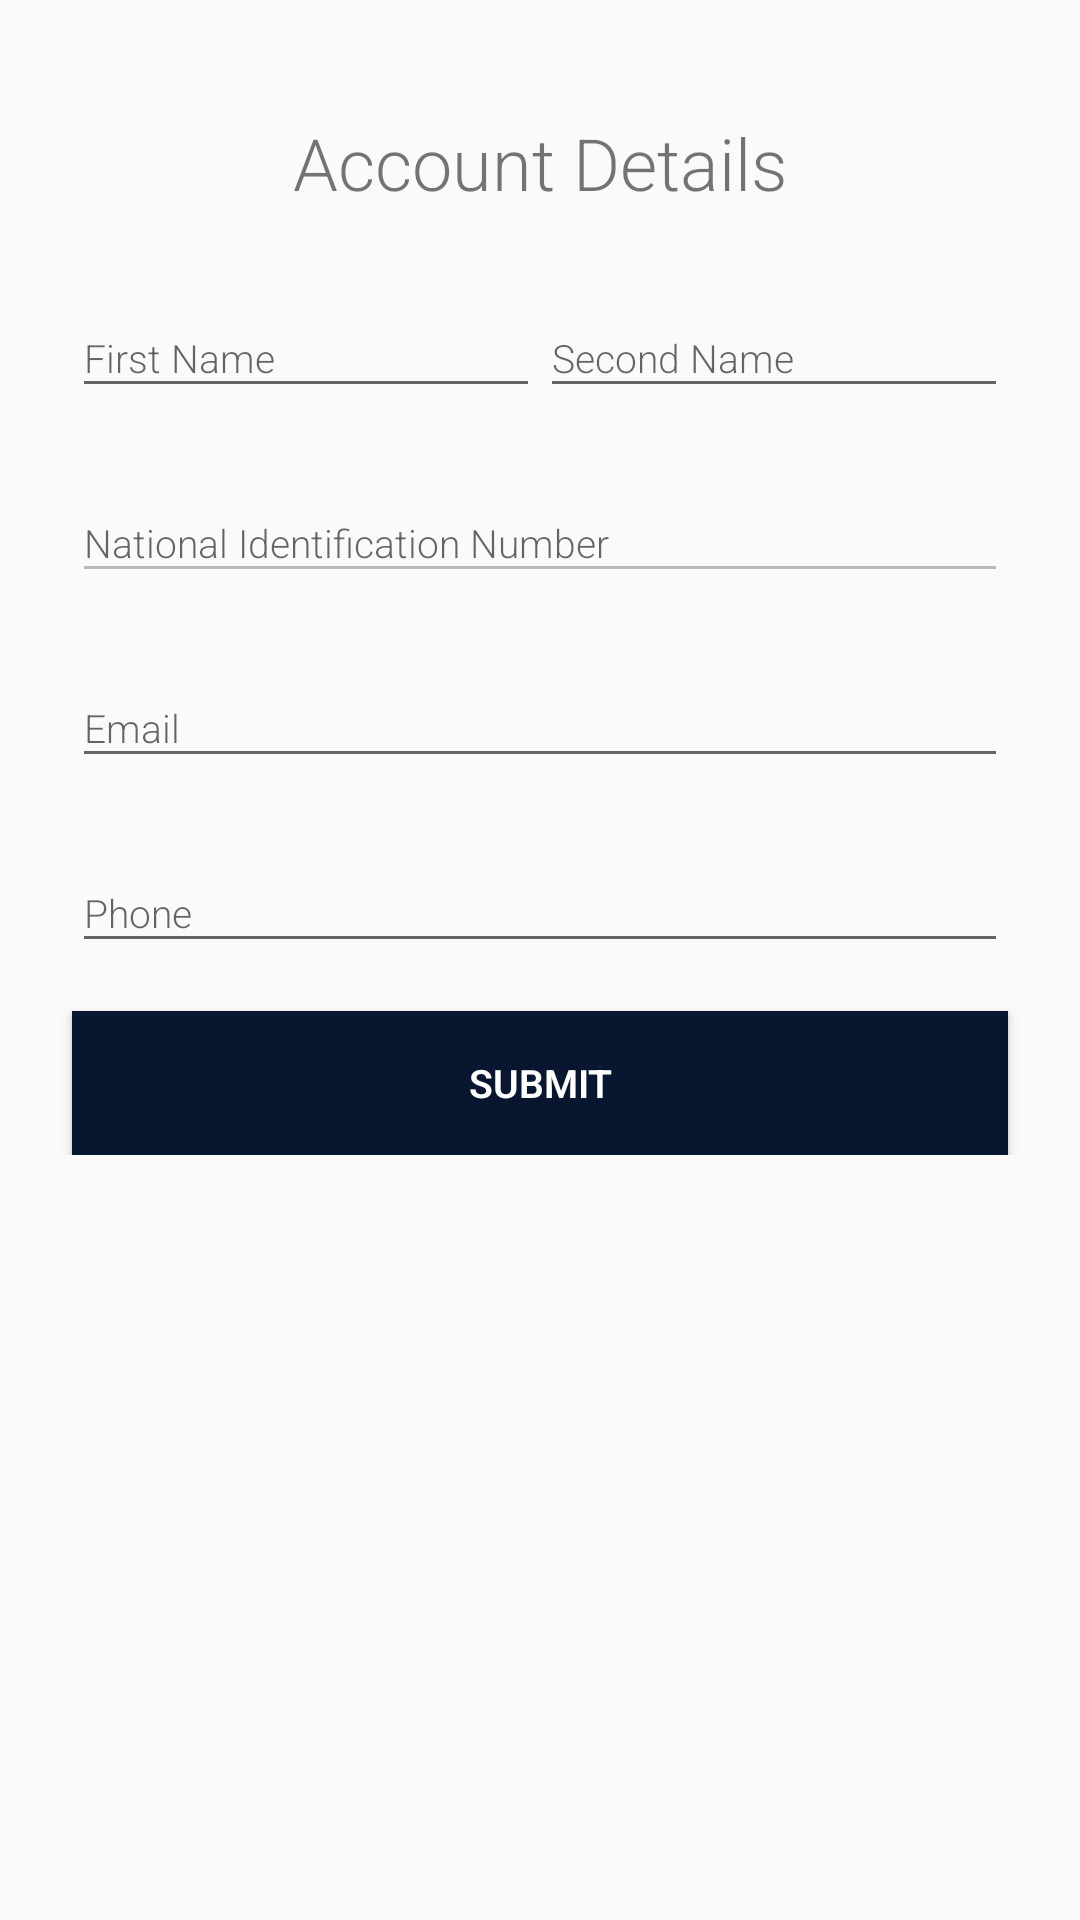

This screen was rendered from an Android layout file. Write that file and the resources it references.
<!-- AndroidManifest.xml: application theme AppTheme -->
<!-- res/layout/driver_edit_account_details_form.xml -->
<?xml version="1.0" encoding="utf-8"?>
<androidx.constraintlayout.widget.ConstraintLayout xmlns:android="http://schemas.android.com/apk/res/android"
    android:layout_width="match_parent"
    android:layout_height="match_parent"
    xmlns:app="http://schemas.android.com/apk/res-auto">
    <ScrollView
        android:layout_width="0dp"
        android:layout_height="wrap_content"
        app:layout_constraintTop_toTopOf="parent"
        app:layout_constraintStart_toStartOf="parent"
        app:layout_constraintEnd_toEndOf="parent">
        <androidx.constraintlayout.widget.ConstraintLayout
            android:layout_width="match_parent"
            android:layout_height="wrap_content"
            android:padding="8dp">
            <TextView
                android:layout_width="wrap_content"
                android:layout_height="wrap_content"
                app:layout_constraintTop_toTopOf="parent"
                app:layout_constraintStart_toStartOf="parent"
                app:layout_constraintEnd_toEndOf="parent"
                android:layout_marginTop="30dp"
                android:text="Account Details"
                android:textSize="24sp"
                android:fontFamily="sans-serif-light"
                android:id="@+id/title"/>
            <com.google.android.material.textfield.TextInputLayout
                android:layout_width="0dp"
                android:layout_height="wrap_content"
                app:layout_constraintTop_toBottomOf="@id/title"
                app:layout_constraintStart_toStartOf="parent"
                app:layout_constraintEnd_toStartOf="@id/edSecondNameLayout"
                android:layout_marginStart="16dp"
                android:layout_marginTop="20dp"
                android:id="@+id/edFirstNameLayout">
                <com.google.android.material.textfield.TextInputEditText
                    android:layout_width="match_parent"
                    android:layout_height="wrap_content"
                    android:id="@+id/edFirstName"
                    android:inputType="text"
                    android:hint="First Name"/>
            </com.google.android.material.textfield.TextInputLayout>
            <com.google.android.material.textfield.TextInputLayout
                android:layout_width="0dp"
                android:layout_height="wrap_content"
                app:layout_constraintTop_toBottomOf="@id/title"
                app:layout_constraintEnd_toEndOf="parent"
                app:layout_constraintStart_toEndOf="@id/edFirstNameLayout"
                android:layout_marginEnd="16dp"
                android:layout_marginTop="20dp"
                android:id="@+id/edSecondNameLayout">
                <com.google.android.material.textfield.TextInputEditText
                    android:layout_width="match_parent"
                    android:layout_height="wrap_content"
                    android:id="@+id/edSecondName"
                    android:inputType="text"
                    android:hint="Second Name"/>
            </com.google.android.material.textfield.TextInputLayout>

            <com.google.android.material.textfield.TextInputLayout
                android:layout_width="match_parent"
                android:layout_height="wrap_content"
                app:layout_constraintTop_toBottomOf="@id/edSecondNameLayout"
                android:layout_margin="16dp"
                android:id="@+id/edIdNoLayout">
                <com.google.android.material.textfield.TextInputEditText
                    android:layout_width="match_parent"
                    android:layout_height="wrap_content"
                    android:id="@+id/edIdNo"
                    android:enabled="false"
                    android:inputType="number"
                    android:hint="National Identification Number"
                    android:maxLength="8"/>
            </com.google.android.material.textfield.TextInputLayout>

            <com.google.android.material.textfield.TextInputLayout
                android:layout_width="match_parent"
                android:layout_height="wrap_content"
                app:layout_constraintTop_toBottomOf="@id/edIdNoLayout"
                android:layout_margin="16dp"
                android:id="@+id/edEmailLayout">
                <com.google.android.material.textfield.TextInputEditText
                    android:layout_width="match_parent"
                    android:layout_height="wrap_content"
                    android:id="@+id/edEmail"
                    android:inputType="textEmailAddress"
                    android:hint="Email"/>
            </com.google.android.material.textfield.TextInputLayout>
            <com.google.android.material.textfield.TextInputLayout
                android:layout_width="match_parent"
                android:layout_height="wrap_content"
                app:layout_constraintTop_toBottomOf="@id/edEmailLayout"
                android:layout_margin="16dp"
                android:id="@+id/edPhoneLayout">
                <com.google.android.material.textfield.TextInputEditText
                    android:layout_width="match_parent"
                    android:layout_height="wrap_content"
                    android:id="@+id/edPhone"
                    android:inputType="phone"
                    android:hint="Phone"/>
            </com.google.android.material.textfield.TextInputLayout>
            <Button
                android:id="@+id/btnSubmit"
                android:layout_width="match_parent"
                android:layout_height="wrap_content"
                android:layout_margin="16dp"
                app:layout_constraintTop_toBottomOf="@id/edPhoneLayout"
                android:background="@color/colorPrimary"
                android:text="Submit"
                android:textColor="@color/white"
                android:textStyle="bold"/>
        </androidx.constraintlayout.widget.ConstraintLayout>
    </ScrollView>
</androidx.constraintlayout.widget.ConstraintLayout>
<!-- resources referenced by this layout -->
<resources>
  <color name="colorPrimary">#081630</color>
  <style name="AppTheme" parent="Theme.AppCompat.Light.NoActionBar">
          
          <item name="colorPrimary">@color/colorPrimary</item>
          <item name="colorPrimaryDark">@color/colorPrimaryDark</item>
          <item name="colorAccent">@color/myAccent</item>
          <item name="fontFamily">sans-serif-light</item>
          <item name="android:textSize">13sp</item>
      </style>
  <color name="colorPrimaryDark">#030913</color>
  <color name="myAccent">#FFA300</color>
  <!-- not gathered from this repository: default colours our renderer supplied (Android Studio template values) -->
  <color name="white">#FFFFFFFF</color>
</resources>
